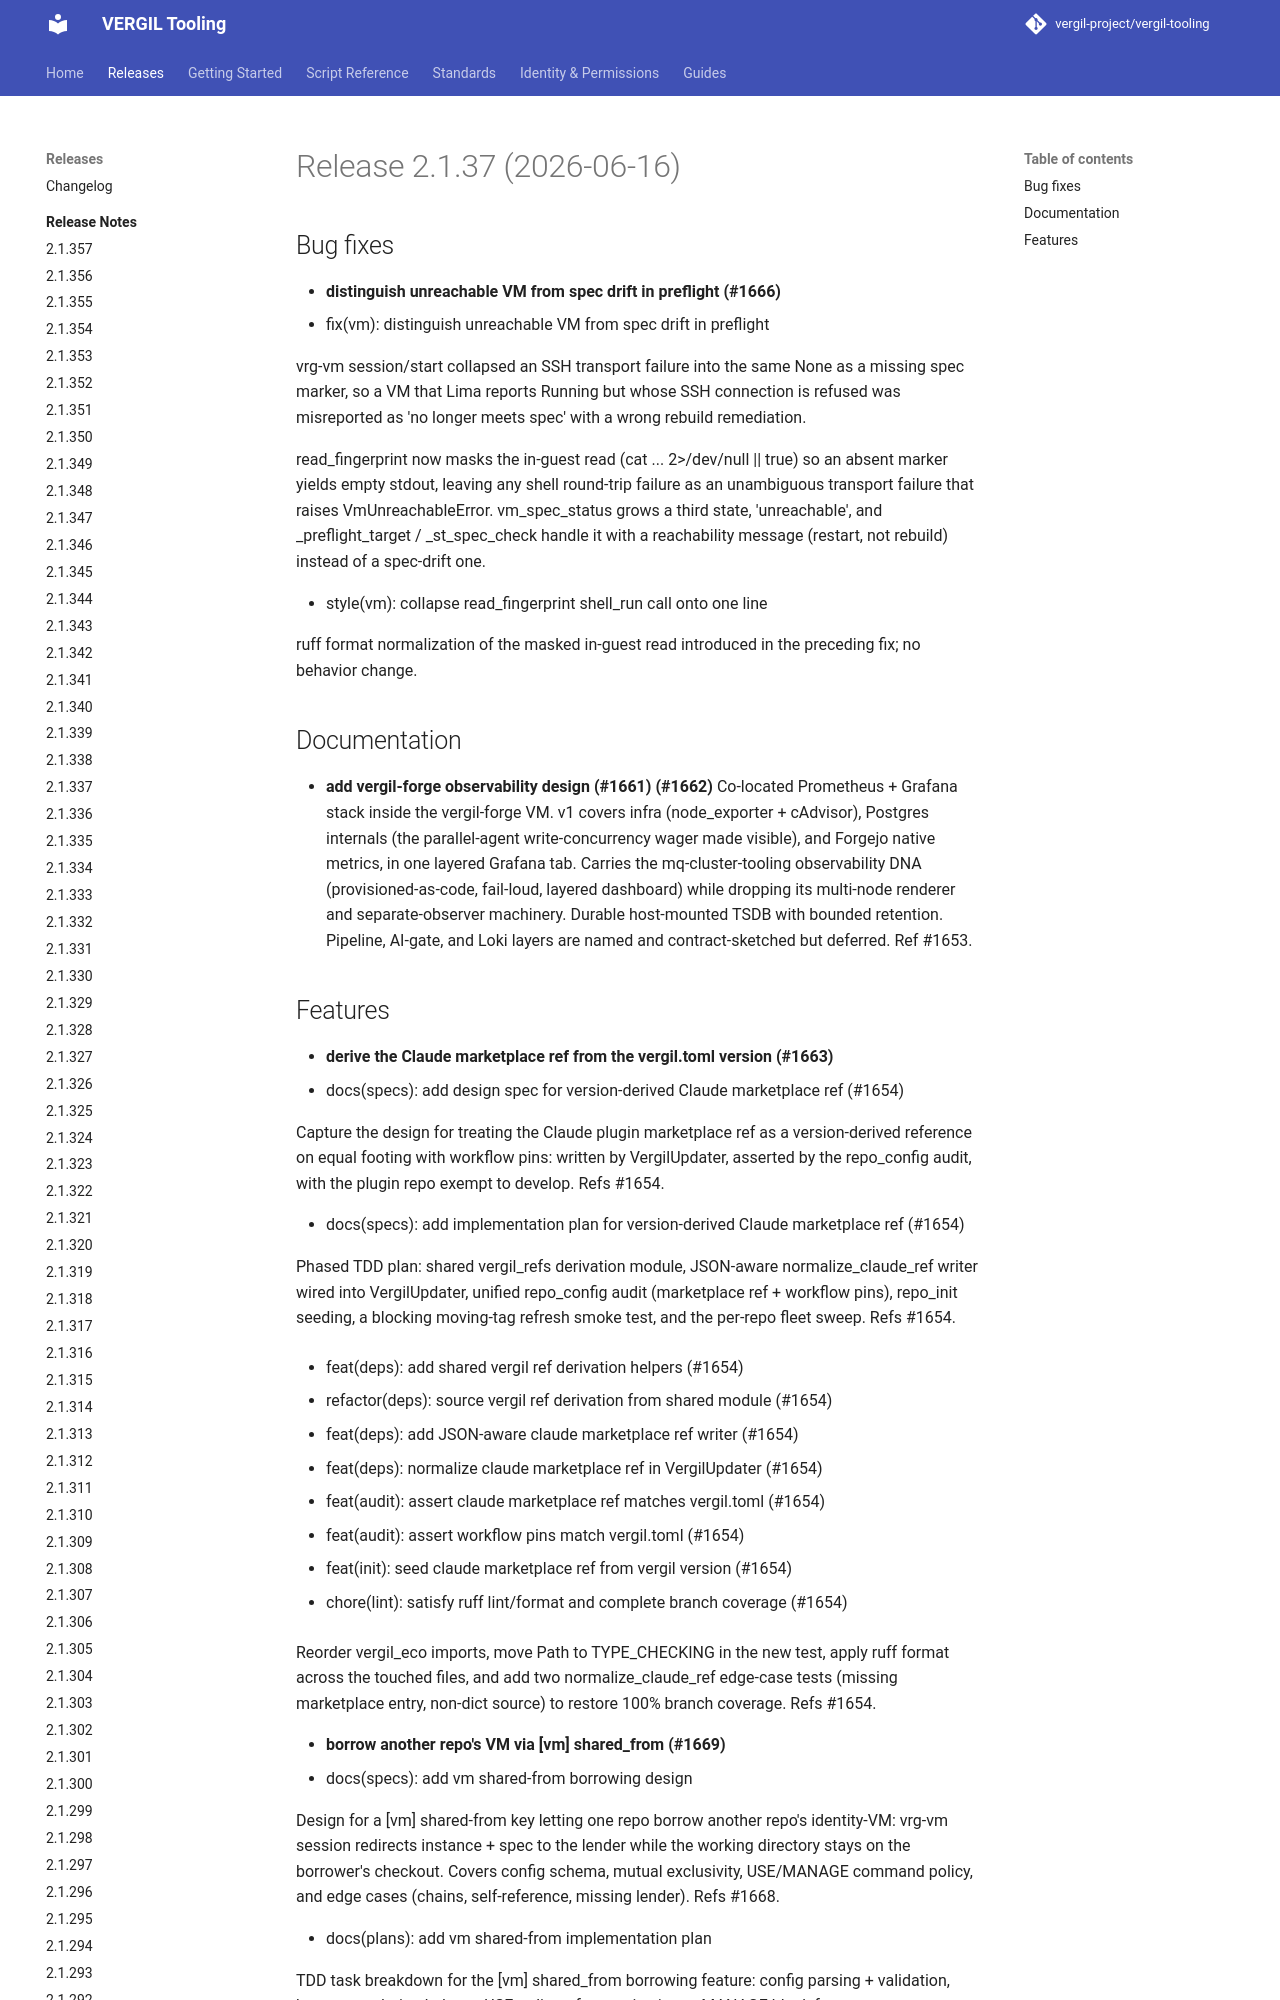

repository: vergil-project/vergil-tooling · page: 2.1/releases/v2.1.37/index.html · generator: mkdocs


# Release 2.1.37 (2026-06-16)

## Bug fixes

- **distinguish unreachable VM from spec drift in preflight (#1666)**
* fix(vm): distinguish unreachable VM from spec drift in preflight

vrg-vm session/start collapsed an SSH transport failure into the same None as a missing spec marker, so a VM that Lima reports Running but whose SSH connection is refused was misreported as 'no longer meets spec' with a wrong rebuild remediation.

read_fingerprint now masks the in-guest read (cat ... 2>/dev/null || true) so an absent marker yields empty stdout, leaving any shell round-trip failure as an unambiguous transport failure that raises VmUnreachableError. vm_spec_status grows a third state, 'unreachable', and _preflight_target / _st_spec_check handle it with a reachability message (restart, not rebuild) instead of a spec-drift one.
